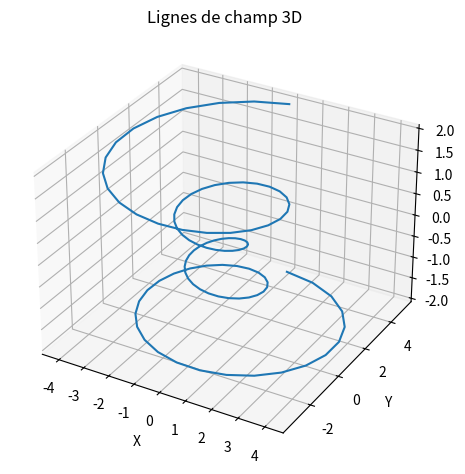

Here is the Python script that generated this plot:
import numpy as np
import matplotlib.pyplot as plt
from mpl_toolkits.mplot3d import Axes3D  # Correction ici

# Création d'un tableau de 100 points entre -4*pi et 4*pi
theta = np.linspace(-4 * np.pi, 4 * np.pi, 100)
z = np.linspace(-2, 2, 100)

# Création du tableau de l'axe z entre -2 et 2
r = z**2 + 1
x = r * np.sin(theta)
y = r * np.cos(theta)

# Tracé du résultat en 3D
fig = plt.figure()
ax = fig.add_subplot(111, projection='3d')  # Correction ici
ax.plot(x, y, z, label='Lignes de champ')  # Correction ici
plt.title("Lignes de champ 3D")
ax.set_xlabel('X')
ax.set_ylabel('Y')
ax.set_zlabel('Z')
plt.tight_layout()
plt.show()
